Dataset: dataset (GitHub, JuanFe202122431/Miniproyecto3). Classes: odocoileus hemionus, otospermophilus beecheyi, otospermophilus variegatus, phoca vitulina, sciurus niger, sylvilagus audubonii.

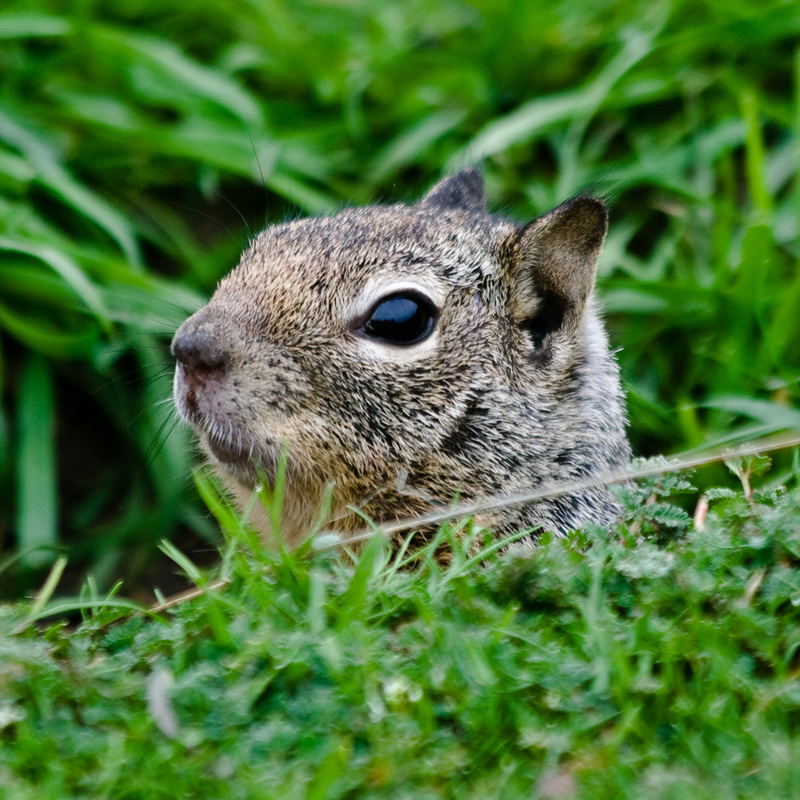
Label: otospermophilus beecheyi

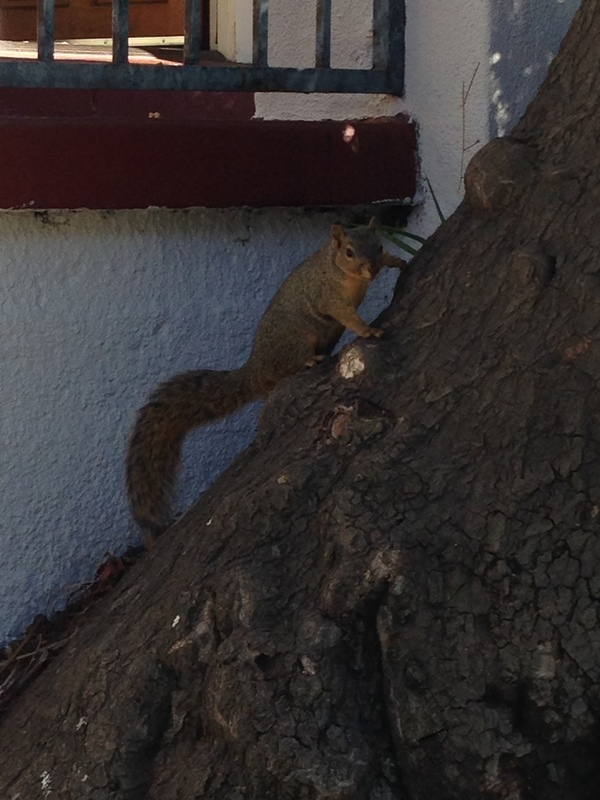
Label: sciurus niger

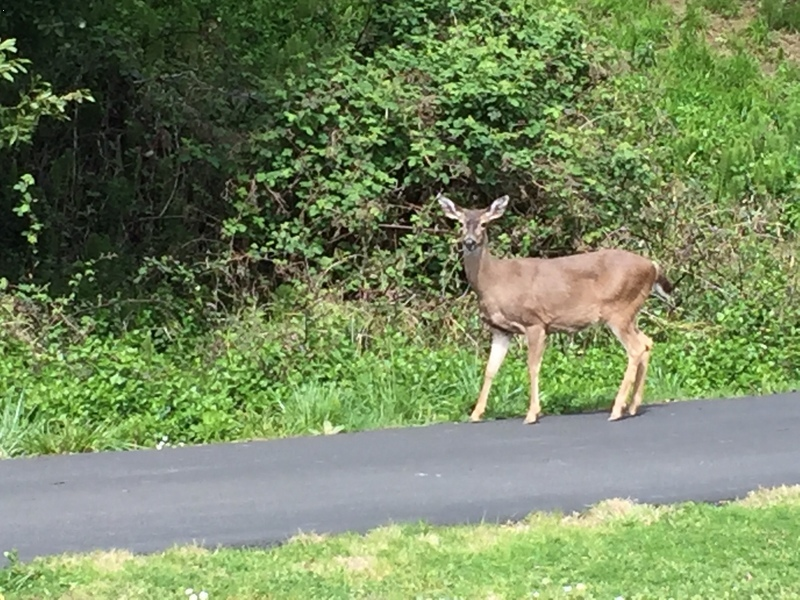
Label: odocoileus hemionus

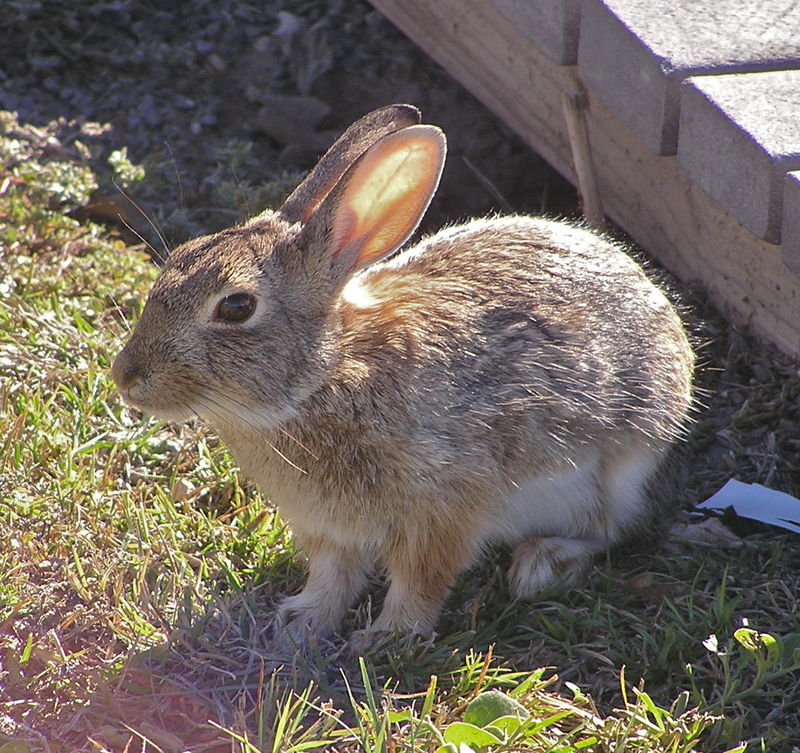
Label: sylvilagus audubonii

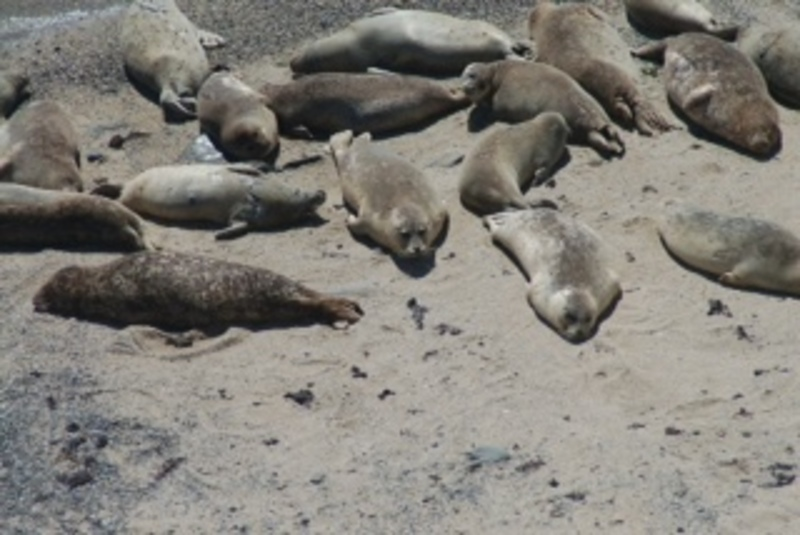
Label: phoca vitulina

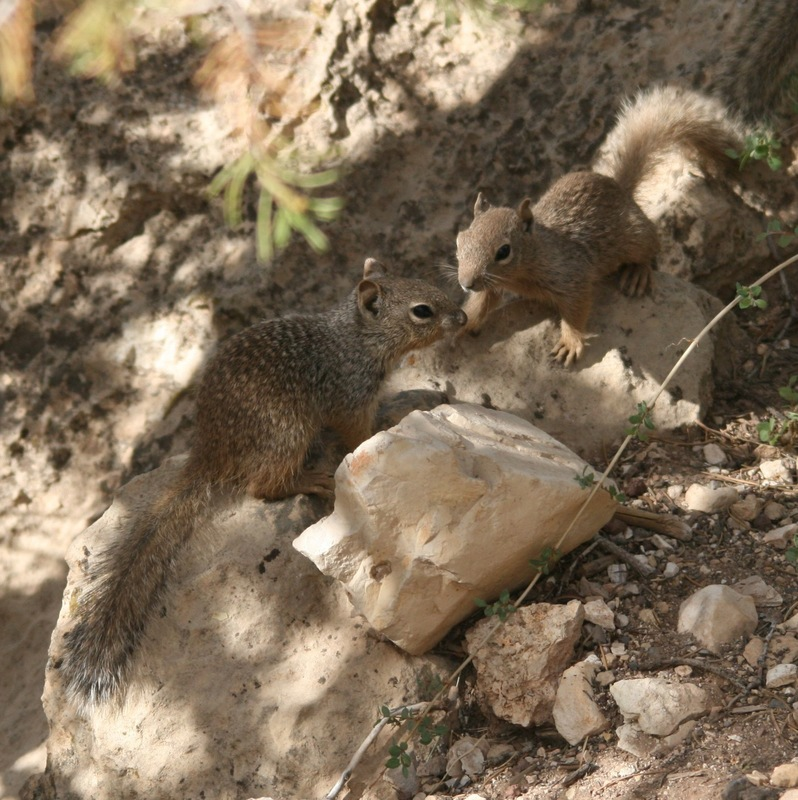
Label: otospermophilus variegatus
